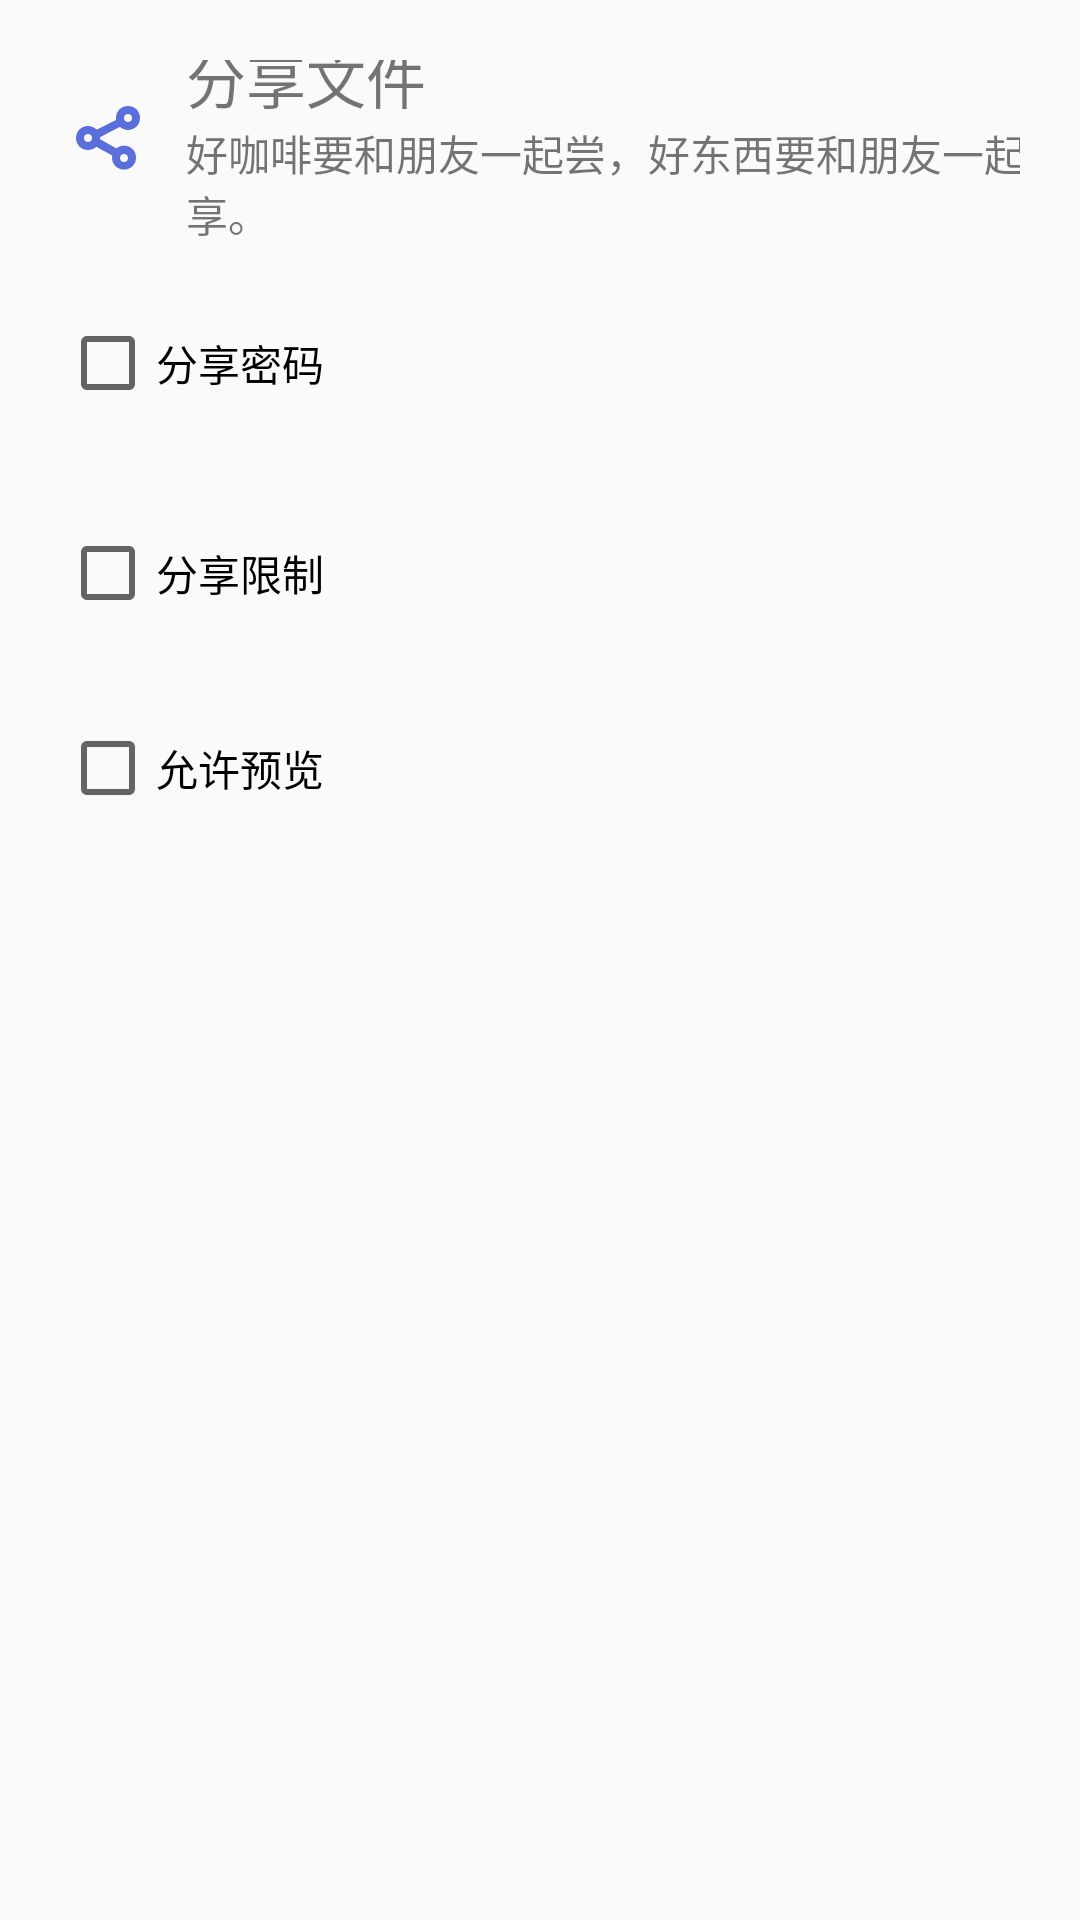

This screen was rendered from an Android layout file. Write that file and the resources it references.
<!-- AndroidManifest.xml: application theme Theme.Cloudreve -->
<!-- res/layout/dialog_share_file.xml -->
<?xml version="1.0" encoding="utf-8"?>
<androidx.constraintlayout.widget.ConstraintLayout xmlns:android="http://schemas.android.com/apk/res/android"
    xmlns:app="http://schemas.android.com/apk/res-auto"
    xmlns:tools="http://schemas.android.com/tools"
    android:padding="20dp"
    android:layout_width="match_parent"
    android:layout_height="match_parent">


    <LinearLayout
        android:id="@+id/linearLayout9"
        android:layout_width="wrap_content"
        android:layout_height="wrap_content"
        android:orientation="vertical"
        android:layout_marginStart="10dp"
        app:layout_constraintBottom_toBottomOf="@+id/imageView4"
        app:layout_constraintStart_toEndOf="@+id/imageView4"
        app:layout_constraintTop_toTopOf="@+id/imageView4">

        <TextView
            android:id="@+id/textView14"
            android:layout_width="wrap_content"
            android:layout_height="wrap_content"
            android:text="分享文件"
            android:textSize="20sp"
            app:layout_constraintStart_toEndOf="@+id/checkBox"
            app:layout_constraintTop_toTopOf="@+id/checkBox" />

        <TextView
            android:id="@+id/textView33"
            android:layout_width="wrap_content"
            android:layout_height="wrap_content"
            android:text="好咖啡要和朋友一起尝，好东西要和朋友一起分享。"
            app:layout_constraintStart_toStartOf="@+id/textView14"
            app:layout_constraintTop_toBottomOf="@+id/textView14" />
    </LinearLayout>

    <ImageView
        android:id="@+id/imageView4"
        android:layout_width="wrap_content"
        android:layout_height="wrap_content"
        app:layout_constraintStart_toStartOf="parent"
        app:layout_constraintTop_toTopOf="parent"
        android:layout_marginTop="10dp"
        app:srcCompat="@drawable/ic_icon_share" />

    <LinearLayout
        android:layout_width="match_parent"
        android:layout_height="wrap_content"
        android:orientation="vertical"
        app:layout_constraintEnd_toEndOf="parent"
        app:layout_constraintStart_toStartOf="parent"
        android:layout_marginTop="10dp"
        app:layout_constraintTop_toBottomOf="@+id/linearLayout9">

        <LinearLayout
            android:layout_width="match_parent"
            android:layout_height="60dp"
            android:layout_gravity="center_vertical"
            android:gravity="center_vertical"
            android:orientation="horizontal">

            <CheckBox
                android:id="@+id/cb_share_password"
                android:layout_width="wrap_content"
                android:layout_height="wrap_content"
                android:text="分享密码" />

            <com.google.android.material.textfield.TextInputLayout
                android:id="@+id/til_share_password"
                android:layout_width="wrap_content"
                android:layout_height="wrap_content"
                android:layout_marginStart="8dp"
                android:visibility="gone"
                android:layout_weight="1">
                <EditText
                    android:id="@+id/et_share_password"
                    android:hint="分享密码"
                    android:layout_width="match_parent"
                    android:layout_height="match_parent"/>
            </com.google.android.material.textfield.TextInputLayout>
        </LinearLayout>
        <LinearLayout
            android:layout_width="match_parent"
            android:layout_height="80dp"
            android:gravity="center_vertical"
            android:orientation="vertical">
            <CheckBox
                android:id="@+id/cb_share_exp"
                android:layout_width="wrap_content"
                android:layout_height="wrap_content"
                android:text="分享限制" />
            <LinearLayout
                android:id="@+id/ll_share_exp"
                android:layout_width="match_parent"
                android:layout_height="wrap_content"
                android:orientation="horizontal"
                android:visibility="gone"
                android:layout_marginTop="10dp">

                <TextView
                    android:layout_width="wrap_content"
                    android:layout_height="wrap_content"
                    android:layout_marginLeft="10dp"
                    android:text="下载" />

                <Spinner
                    android:id="@+id/sp_share_download_count"
                    android:layout_width="wrap_content"
                    android:layout_height="wrap_content"
                    android:entries="@array/sp_download_count"
                    />
                <TextView
                    android:layout_width="wrap_content"
                    android:layout_height="wrap_content"
                    android:text="次或在" />
                <Spinner
                    android:id="@+id/sp_share_download_exp_time"
                    android:layout_width="wrap_content"
                    android:layout_height="wrap_content"
                    android:entries="@array/sp_time_exp"
                    />
                <TextView
                    android:layout_width="wrap_content"
                    android:layout_height="wrap_content"
                    android:text="天过期" />
            </LinearLayout>
        </LinearLayout>
        <LinearLayout
            android:layout_width="match_parent"
            android:layout_height="50dp"
            android:gravity="center_vertical"
            android:orientation="horizontal">
            <CheckBox
                android:id="@+id/cb_share_allowed_preview"
                android:layout_width="wrap_content"
                android:layout_height="wrap_content"
                android:text="允许预览" />
        </LinearLayout>
    </LinearLayout>

</androidx.constraintlayout.widget.ConstraintLayout>
<!-- resources referenced by this layout -->
<resources>
  <string-array name="sp_download_count">
          <item>1</item>
          <item>2</item>
          <item>3</item>
          <item>4</item>
          <item>20</item>
          <item>30</item>
          <item>40</item>
          <item>100</item>
      </string-array>
  <string-array name="sp_time_exp">
          <item>1</item>
          <item>2</item>
          <item>3</item>
          <item>4</item>
          <item>5</item>
          <item>10</item>
          <item>30</item>
      </string-array>
  <!-- drawable ic_icon_share (drawable) -->
  <vector xmlns:android="http://schemas.android.com/apk/res/android"
      android:width="32dp"
      android:height="32dp"
      android:viewportWidth="1024"
      android:viewportHeight="1024">
    <path
        android:pathData="M558.9,699.7l-170.7,-93.9c-25.6,21.3 -55.5,34.1 -89.6,34.1 -72.5,0 -128,-55.5 -128,-128s55.5,-128 128,-128c38.4,0 68.3,17.1 93.9,38.4L597.3,320L597.3,298.7c0,-72.5 55.5,-128 128,-128s128,55.5 128,128 -55.5,128 -128,128c-34.1,0 -64,-12.8 -85.3,-34.1l-213.3,110.9v21.3l174.9,98.1c21.3,-17.1 51.2,-29.9 81.1,-29.9 72.5,0 128,55.5 128,128s-55.5,128 -128,128 -128,-55.5 -128,-128c0,-4.3 0,-12.8 4.3,-21.3zM298.7,554.7c25.6,0 42.7,-17.1 42.7,-42.7s-17.1,-42.7 -42.7,-42.7 -42.7,17.1 -42.7,42.7 17.1,42.7 42.7,42.7zM725.3,341.3c25.6,0 42.7,-17.1 42.7,-42.7s-17.1,-42.7 -42.7,-42.7 -42.7,17.1 -42.7,42.7 17.1,42.7 42.7,42.7zM682.7,768c25.6,0 42.7,-17.1 42.7,-42.7s-17.1,-42.7 -42.7,-42.7 -42.7,17.1 -42.7,42.7 17.1,42.7 42.7,42.7z"
        android:fillColor="#5B6FDC"/>
  </vector>
  <style name="Theme.Cloudreve" parent="Theme.MaterialComponents.DayNight.DarkActionBar.Bridge">
          
          <item name="colorPrimary">@color/theme_main_color_light</item>
          <item name="colorPrimaryVariant">@color/theme_main_color</item>
          <item name="colorOnPrimary">@color/white</item>
          
          <item name="colorSecondary">@color/theme_main_color_light</item>
          <item name="colorSecondaryVariant">@color/theme_main_color</item>
          <item name="colorOnSecondary">@color/black</item>
          
          <item name="android:statusBarColor">?attr/colorPrimaryVariant</item>
          
      </style>
  <color name="theme_main_color_light">#5B6FDC</color>
  <color name="theme_main_color">#3f51b5</color>
  <color name="white">#FFFFFFFF</color>
  <color name="black">#FF000000</color>
</resources>
